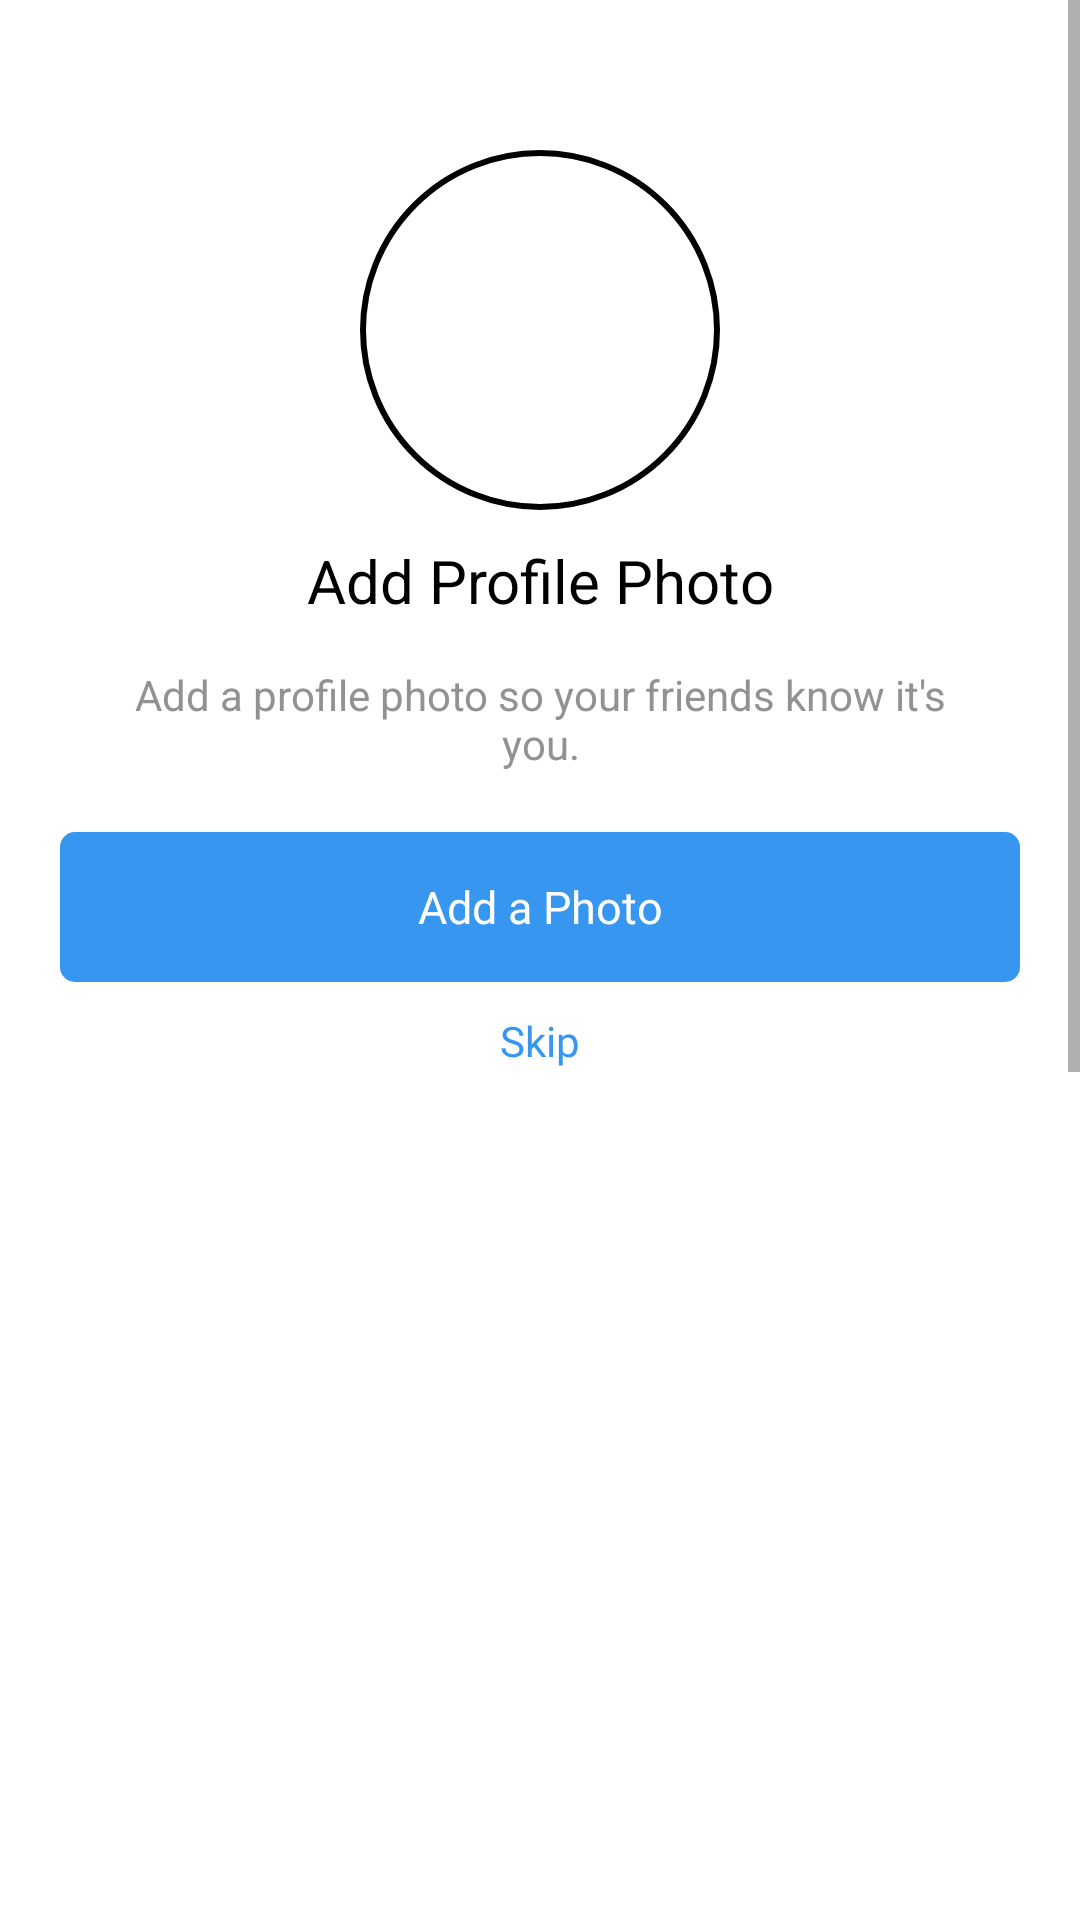

Write the Android layout XML for this screen, with the resource values it uses.
<!-- AndroidManifest.xml: application theme Theme.Instagram -->
<!-- res/layout/activity_upload_profile_pic.xml -->
<?xml version="1.0" encoding="utf-8"?>
<RelativeLayout
    xmlns:android="http://schemas.android.com/apk/res/android"
    xmlns:app="http://schemas.android.com/apk/res-auto"
    xmlns:tools="http://schemas.android.com/tools"
    android:layout_width="match_parent"
    android:layout_height="match_parent"
    tools:context=".CreateAccount.UploadProfilePicActivity">

    <ScrollView
        android:orientation="vertical"
        android:layout_width="match_parent"
        android:fillViewport="true"
        android:overScrollMode="never"
        android:layout_alignParentTop="true"
        android:layout_centerHorizontal="true"
        android:isScrollContainer="false"
        android:layout_height="wrap_content">

        <RelativeLayout
            android:layout_width="match_parent"
            android:layout_gravity="center"
            android:layout_marginTop="20dp"
            android:layout_height="wrap_content">
            <LinearLayout
                android:layout_width="match_parent"
                android:layout_centerInParent="true"
                android:layout_margin="20dp"
                android:layout_gravity="center"
                android:layout_height="wrap_content"
                android:orientation="vertical">

                <LinearLayout
                    android:layout_width="120dp"
                    android:layout_gravity="center"
                    android:gravity="center"
                    android:background="@drawable/gray_border"
                    android:layout_height="120dp">
                    <ImageView
                        android:layout_width="70dp"
                        android:layout_gravity="center"
                        android:layout_height="70dp"
                        android:id="@+id/profile_pic"
                        android:src="@drawable/photocamera"
                        />
                </LinearLayout>


                <TextView
                    android:layout_width="match_parent"
                    android:layout_height="wrap_content"
                    android:text="Add Profile Photo"
                    android:padding="10dp"
                    android:textSize="20sp"
                    android:textColor="@color/black"
                    android:gravity="center"
                    />

                <TextView
                    android:layout_width="match_parent"
                    android:layout_height="wrap_content"
                    android:text="Add a profile photo so your friends know it's you."
                    android:padding="5dp"
                    android:layout_marginStart="10dp"
                    android:layout_marginEnd="10dp"
                    android:textSize="14sp"
                    android:textColor="#DA808080"
                    android:gravity="center"
                    />






                <androidx.cardview.widget.CardView
                    android:layout_width="match_parent"
                    android:layout_height="wrap_content"
                    android:layout_marginTop="15dp"
                    app:cardCornerRadius="5dp"
                    app:cardElevation="0dp">

                    <FrameLayout
                        android:layout_width="match_parent"
                        android:background="@color/blue"
                        android:id="@+id/btn_addphoto"
                        android:layout_height="match_parent">

                        <RelativeLayout
                            android:layout_width="match_parent"
                            android:layout_height="50dp">

                            <TextView
                                android:layout_width="match_parent"
                                android:layout_height="match_parent"
                                android:layout_centerVertical="true"
                                android:paddingStart="10dp"
                                android:paddingTop="13dp"
                                android:paddingEnd="10dp"
                                android:id="@+id/text"
                                android:gravity="center"
                                android:paddingBottom="13dp"
                                android:textColor="@color/white"
                                android:text="Add a Photo"
                                android:fontFamily="@font/medium"
                                android:textSize="15sp" />

                        </RelativeLayout>

                    </FrameLayout>

                </androidx.cardview.widget.CardView>


                <TextView
                    android:layout_width="match_parent"
                    android:layout_height="wrap_content"
                    android:text="Skip"
                    android:fontFamily="@font/medium"
                    android:padding="10dp"
                    android:textSize="14sp"
                    android:textColor="@color/blue"
                    android:gravity="center"
                    />

            </LinearLayout>
        </RelativeLayout>


    </ScrollView>


</RelativeLayout>
<!-- resources referenced by this layout -->
<resources>
  <color name="black">#FF000000</color>
  <color name="blue">#3796F0</color>
  <color name="white">#FFFFFFFF</color>
  <!-- drawable gray_border (drawable) -->
  <?xml version="1.0" encoding="utf-8"?>
  <shape android:shape="oval" xmlns:android="http://schemas.android.com/apk/res/android">
  
      <stroke android:color="@color/black"
          android:width="2dp"/>
  
  
  </shape>
  <style name="Theme.Instagram" parent="Theme.MaterialComponents.Light.NoActionBar">
          
          <item name="colorPrimary">#455cde</item>
          <item name="colorPrimaryVariant">#403d3d</item>
          <item name="colorAccent">#c2bdbf</item>
          <item name="android:windowActivityTransitions">true</item>
  
          <item name="android:windowLightStatusBar" tools:ignore="NewApi">true</item>
  
          
          <item name="colorSecondary">@color/teal_200</item>
          <item name="colorSecondaryVariant">@color/teal_700</item>
          <item name="colorOnSecondary">@color/black</item>
          
          <item name="android:statusBarColor" tools:targetApi="l">@color/white</item>
          
  
      </style>
  <color name="teal_200">#FF03DAC5</color>
  <color name="teal_700">#FF018786</color>
</resources>
